Photos from the image-classification dataset "Dataset" in the GitHub repository harsh-surya/Projects. Its 8 classes are: fist, next gesture, one finger, palm, previous gesture, swing, three fingers, two fingers.

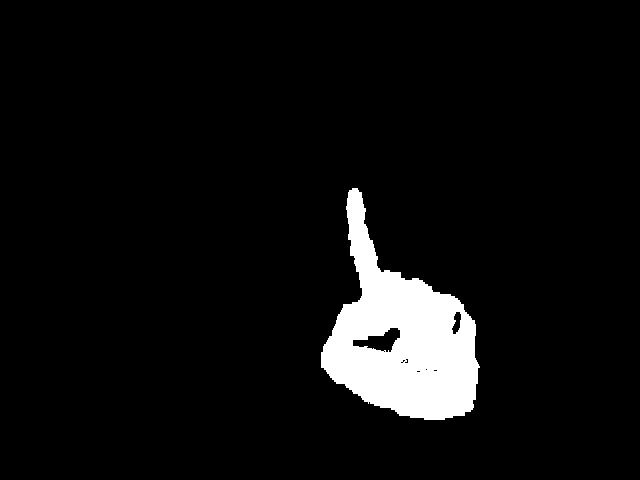
Label: one finger

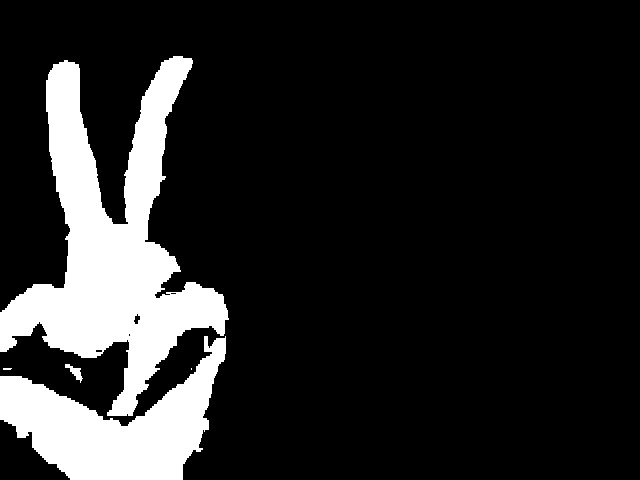
Label: two fingers

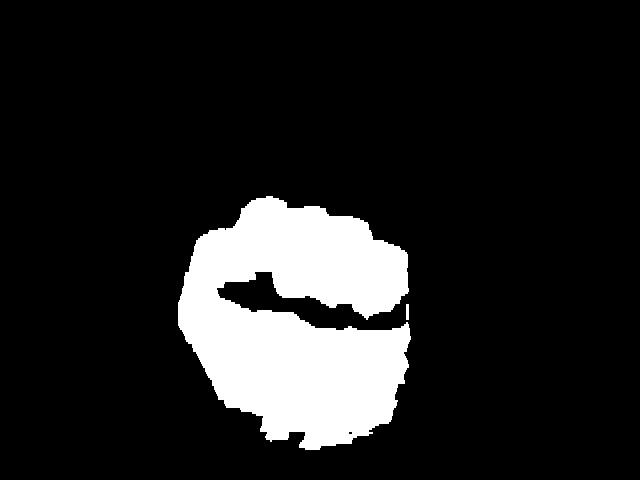
Label: fist

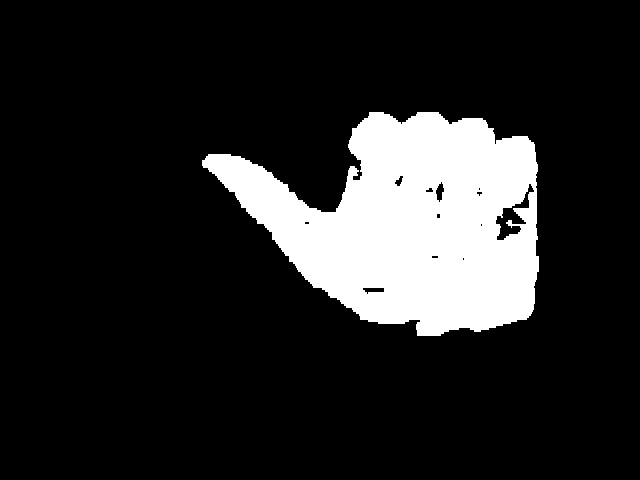
Label: previous gesture

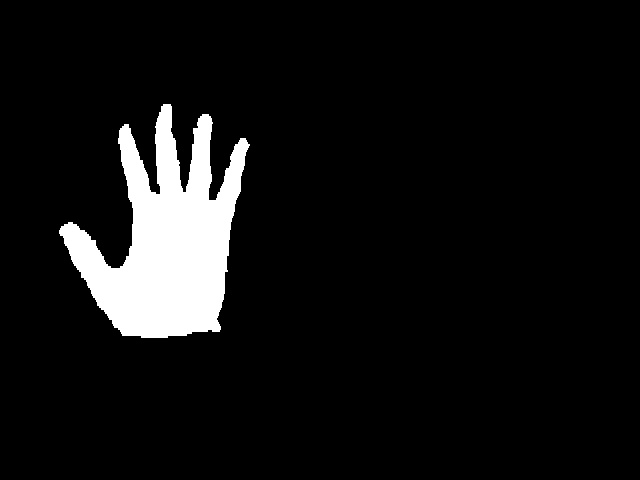
Label: palm

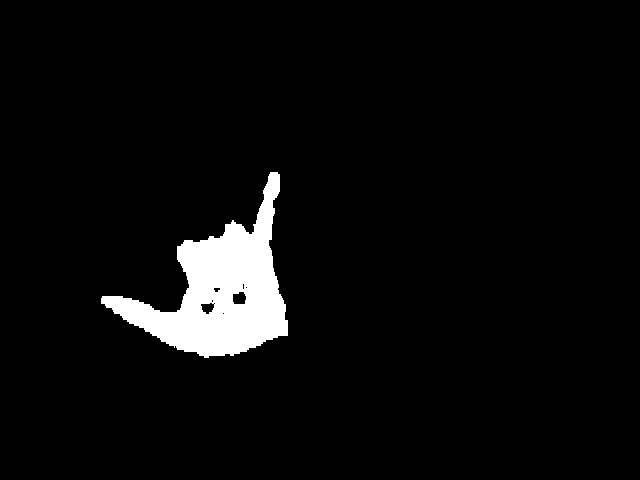
Label: swing
